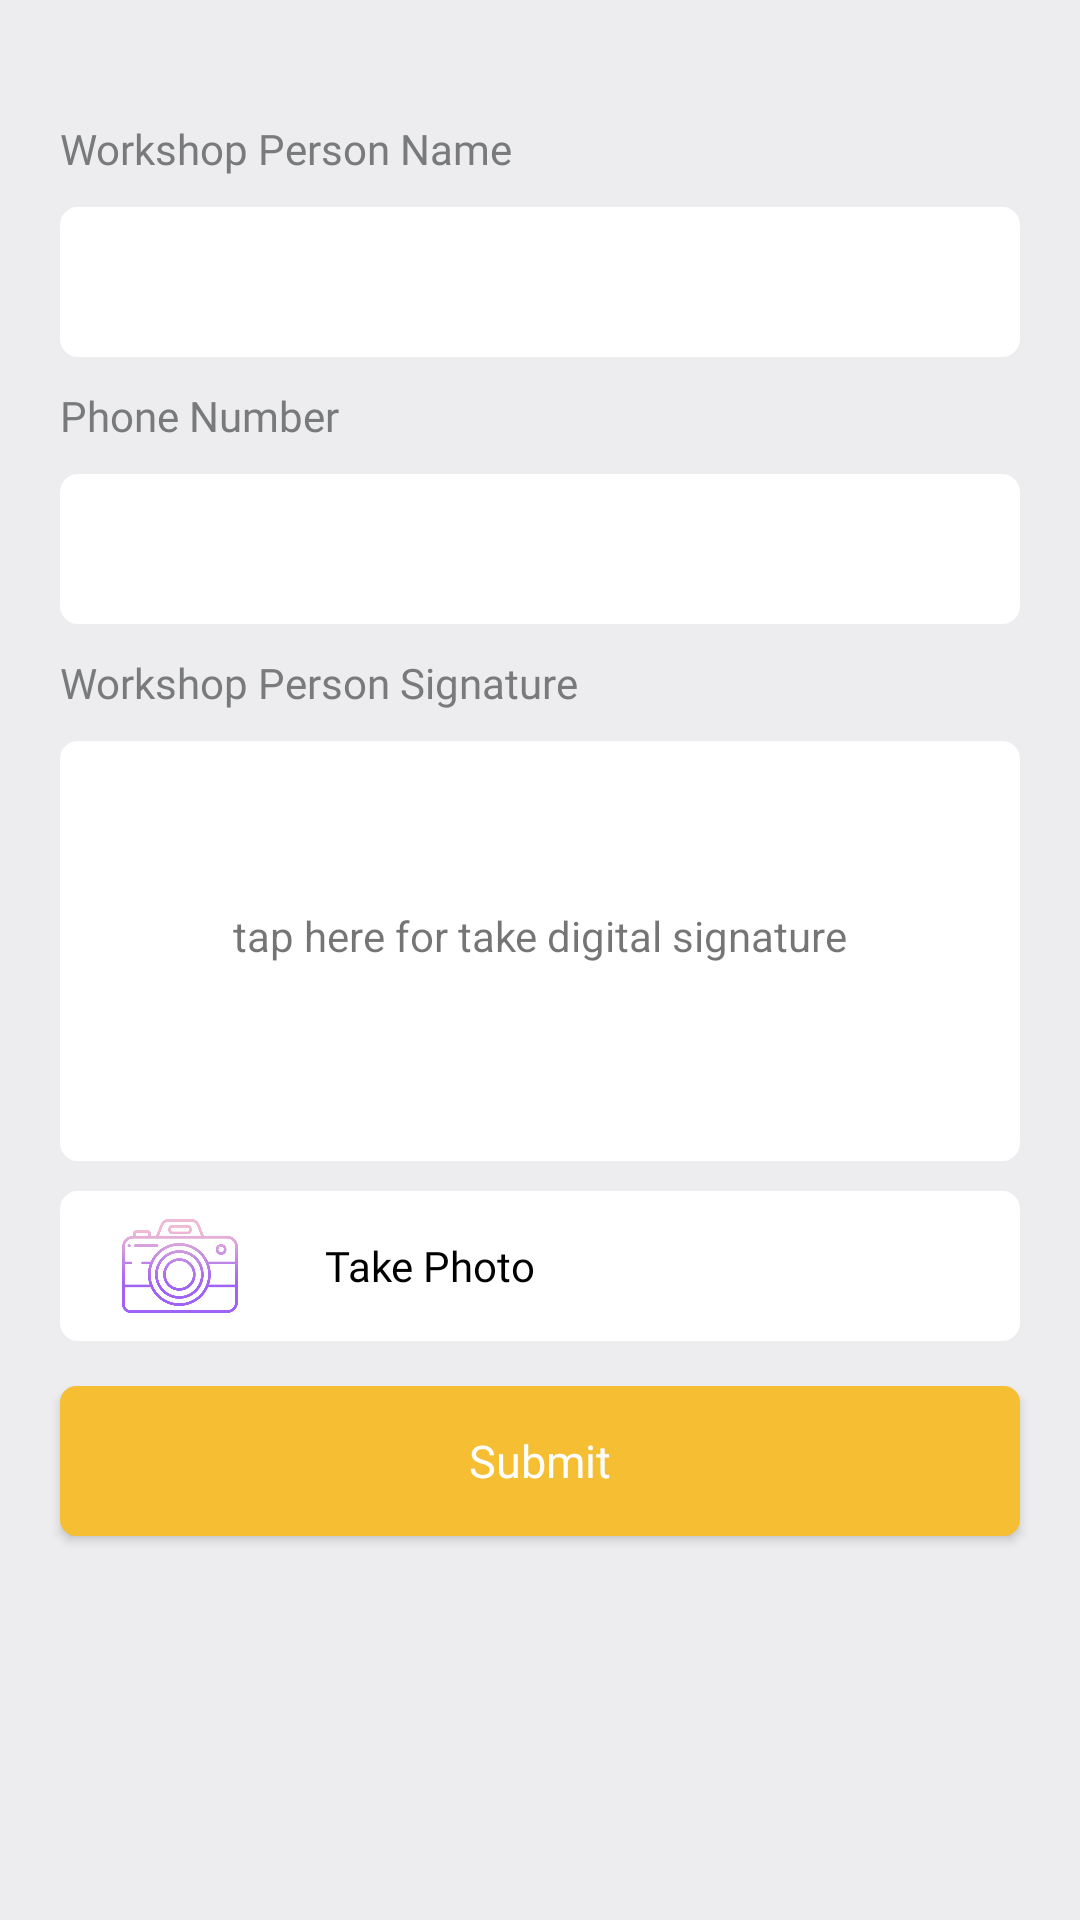

Here is an Android app screen rendered from its layout file. Give the layout XML and the strings, colors and styles it references.
<!-- AndroidManifest.xml: application theme AppTheme -->
<!-- res/layout/activity_work_shop.xml -->
<?xml version="1.0" encoding="utf-8"?>
<ScrollView xmlns:android="http://schemas.android.com/apk/res/android"
    xmlns:app="http://schemas.android.com/apk/res-auto"
    android:layout_width="match_parent"
    android:layout_height="match_parent"
    android:background="#EDEDEF"
    android:orientation="vertical"
    app:layout_behavior="@string/appbar_scrolling_view_behavior">

    <LinearLayout
        android:layout_width="match_parent"
        android:layout_height="match_parent"
        android:orientation="vertical">

        <LinearLayout
            android:layout_width="match_parent"
            android:layout_height="wrap_content"
            android:layout_marginTop="@dimen/layout_margin_30"
            android:orientation="vertical">

            <ScrollView
                android:layout_width="match_parent"
                android:layout_height="match_parent"
                android:scrollbars="none">

                <LinearLayout
                    android:layout_width="match_parent"
                    android:layout_height="match_parent"
                    android:gravity="center"
                    android:orientation="vertical">

                    <LinearLayout
                        android:layout_width="match_parent"
                        android:layout_height="wrap_content"
                        android:layout_marginLeft="@dimen/layout_margin_10"
                        android:layout_marginRight="@dimen/layout_margin_10"
                        android:orientation="vertical"
                        android:visibility="visible">

                        <TextView
                            android:layout_width="match_parent"
                            android:layout_height="wrap_content"
                            android:layout_marginLeft="@dimen/layout_margin_10"
                            android:layout_marginTop="@dimen/layout_margin_10"
                            android:layout_marginRight="@dimen/layout_margin_10"
                            android:fontFamily="@font/notoserif_regular"
                            android:inputType="text"
                            android:text="Workshop Person Name"
                            android:textColor="@color/grey" />

                        <EditText
                            android:layout_width="match_parent"
                            android:layout_height="50dp"
                            android:layout_marginLeft="@dimen/layout_margin_10"
                            android:layout_marginTop="@dimen/layout_margin_10"
                            android:layout_marginRight="@dimen/layout_margin_10"
                            android:background="@drawable/expensebackground"
                            android:digits=".0123456789AaBbCcDdEeFfGgHhIiJjKkLlMmNnOoPpQqRrSsTtUuVvWwXxYyZz "
                            android:fontFamily="@font/notoserif_regular"
                            android:gravity="center_vertical"
                            android:inputType="text"
                            android:paddingLeft="10dp"
                            android:textColor="@color/black"
                            android:textSize="18dp" />

                    </LinearLayout>

                    <LinearLayout
                        android:layout_width="match_parent"
                        android:layout_height="wrap_content"
                        android:layout_marginLeft="@dimen/layout_margin_10"
                        android:layout_marginRight="@dimen/layout_margin_10"
                        android:orientation="vertical"
                        android:visibility="visible">

                        <TextView
                            android:layout_width="match_parent"
                            android:layout_height="wrap_content"
                            android:layout_marginLeft="@dimen/layout_margin_10"
                            android:layout_marginTop="@dimen/layout_margin_10"
                            android:layout_marginRight="@dimen/layout_margin_10"
                            android:fontFamily="@font/notoserif_regular"
                            android:inputType="text"
                            android:text="Phone Number"
                            android:textColor="@color/grey" />

                        <EditText
                            android:layout_width="match_parent"
                            android:layout_height="50dp"
                            android:layout_marginLeft="@dimen/layout_margin_10"
                            android:layout_marginTop="@dimen/layout_margin_10"
                            android:layout_marginRight="@dimen/layout_margin_10"
                            android:background="@drawable/expensebackground"
                            android:digits=".0123456789AaBbCcDdEeFfGgHhIiJjKkLlMmNnOoPpQqRrSsTtUuVvWwXxYyZz "
                            android:fontFamily="@font/notoserif_regular"
                            android:gravity="center_vertical"
                            android:inputType="text"
                            android:paddingLeft="10dp"
                            android:textColor="@color/black"
                            android:textSize="18dp" />

                    </LinearLayout>

                    <LinearLayout
                        android:layout_width="match_parent"
                        android:layout_height="wrap_content"
                        android:layout_marginLeft="@dimen/layout_margin_10"
                        android:layout_marginRight="@dimen/layout_margin_10"
                        android:orientation="vertical"
                        android:visibility="visible">

                        <TextView
                            android:layout_width="match_parent"
                            android:layout_height="wrap_content"
                            android:layout_marginLeft="@dimen/layout_margin_10"
                            android:layout_marginTop="@dimen/layout_margin_10"
                            android:layout_marginRight="@dimen/layout_margin_10"
                            android:fontFamily="@font/notoserif_regular"
                            android:inputType="text"
                            android:text="Workshop Person Signature"
                            android:textColor="@color/grey" />

                        <RelativeLayout
                            android:layout_width="match_parent"
                            android:layout_height="150dp">

                            <ImageView
                                android:layout_width="match_parent"
                                android:layout_height="150dp"
                                android:layout_marginLeft="@dimen/layout_margin_10"
                                android:layout_marginTop="@dimen/layout_margin_10"
                                android:layout_marginRight="@dimen/layout_margin_10"
                                android:background="@drawable/expensebackground"
                               />

                            <TextView
                                android:layout_width="wrap_content"
                                android:layout_height="wrap_content"
                                android:text="tap here for take digital signature"
                                android:layout_centerInParent="true">

                            </TextView>

                        </RelativeLayout>

                    </LinearLayout>


                    <LinearLayout
                        android:layout_width="match_parent"
                        android:layout_height="wrap_content"
                        android:layout_marginTop="@dimen/layout_margin_10"
                        android:layout_marginLeft="@dimen/layout_margin_20"
                        android:layout_marginRight="@dimen/layout_margin_20"
                        android:orientation="vertical"
                        android:visibility="visible">


                        <LinearLayout
                            android:layout_width="match_parent"
                            android:layout_height="wrap_content"
                            android:orientation="horizontal"
                            android:background="@drawable/expensebackground">

                            <ImageView
                                android:layout_width="50dp"
                                android:src="@drawable/cameraimogo"
                                android:layout_gravity="center_vertical"
                                android:layout_marginLeft="@dimen/layout_margin_15"
                                android:layout_height="40dp"></ImageView>
                            <TextView
                                android:layout_width="match_parent"
                                android:layout_height="50dp"
                                android:fontFamily="@font/notoserif_regular"
                                android:layout_marginLeft="@dimen/layout_margin_10"
                                android:text=" Take Photo"
                                android:layout_marginRight="@dimen/layout_margin_10"
                                android:gravity="center_vertical"
                                android:paddingLeft="10dp"
                                android:textColor="@color/black"
                                />

                        </LinearLayout>
                        <ImageView
                            android:layout_width="match_parent"
                            android:layout_height="150dp"
                            android:layout_marginTop="@dimen/layout_margin_10"
                            android:visibility="gone"
                            android:background="@drawable/expensebackground"/>




                    </LinearLayout>


                    <androidx.appcompat.widget.AppCompatButton
                        android:id="@+id/btnRegistration"
                        android:layout_width="match_parent"
                        android:layout_height="50dp"
                        android:layout_gravity="center"
                        android:layout_marginLeft="20dp"
                        android:layout_marginTop="@dimen/layout_margin_15"
                        android:layout_marginRight="20dp"
                        android:layout_marginBottom="@dimen/layout_margin_10"
                        android:background="@drawable/buttonbackground"
                        android:fontFamily="@font/notoserif_regular"
                        android:gravity="center"
                        android:text="Submit"
                        android:textAllCaps="false"
                        android:textColor="@color/white"
                        android:textSize="15sp">

                    </androidx.appcompat.widget.AppCompatButton>

                </LinearLayout>

            </ScrollView>


        </LinearLayout>

    </LinearLayout>

</ScrollView>
<!-- resources referenced by this layout -->
<resources>
  <color name="black">#000000</color>
  <color name="grey">#787A7C</color>
  <color name="white">#FFFFFF</color>
  <dimen name="layout_margin_10">10dp</dimen>
  <dimen name="layout_margin_15">15dp</dimen>
  <dimen name="layout_margin_20">20dp</dimen>
  <dimen name="layout_margin_30">30dp</dimen>
  <!-- drawable buttonbackground (drawable) -->
  <?xml version="1.0" encoding="UTF-8"?>
  <shape xmlns:android="http://schemas.android.com/apk/res/android">
      <solid android:color="@color/colorAccent"/>
  
      <stroke android:width="1dp"
          android:color="@color/colorAccent" />
  
      <padding android:left="1dp"
          android:top="1dp"
          android:right="1dp"
          android:bottom="1dp" />
  
      <corners android:bottomRightRadius="5dp"
          android:bottomLeftRadius="5dp"
          android:topLeftRadius="5dp"
          android:topRightRadius="5dp" />
  </shape>
  <!-- drawable cameraimogo: png bitmap (drawable, 38573 bytes) -->
  <!-- drawable expensebackground (drawable-nodpi) -->
  <?xml version="1.0" encoding="UTF-8"?>
  <shape xmlns:android="http://schemas.android.com/apk/res/android">
      <solid android:color="#FFFFFF"/>
  
  
  
      <corners android:bottomRightRadius="6dp"
          android:bottomLeftRadius="6dp"
          android:topLeftRadius="6dp"
          android:topRightRadius="6dp" />
  
  
  </shape>
  <style name="AppTheme" parent="Theme.AppCompat.Light.NoActionBar">
          
          <item name="colorPrimary">@color/colorPrimary</item>
          <item name="colorPrimaryDark">@color/colorPrimaryDark</item>
          <item name="colorAccent">@color/colorAccent</item>
      </style>
  <color name="colorAccent">#F6BE32</color>
  <color name="colorPrimary">#F8CC5D</color>
  <color name="colorPrimaryDark">#feba0f</color>
</resources>
